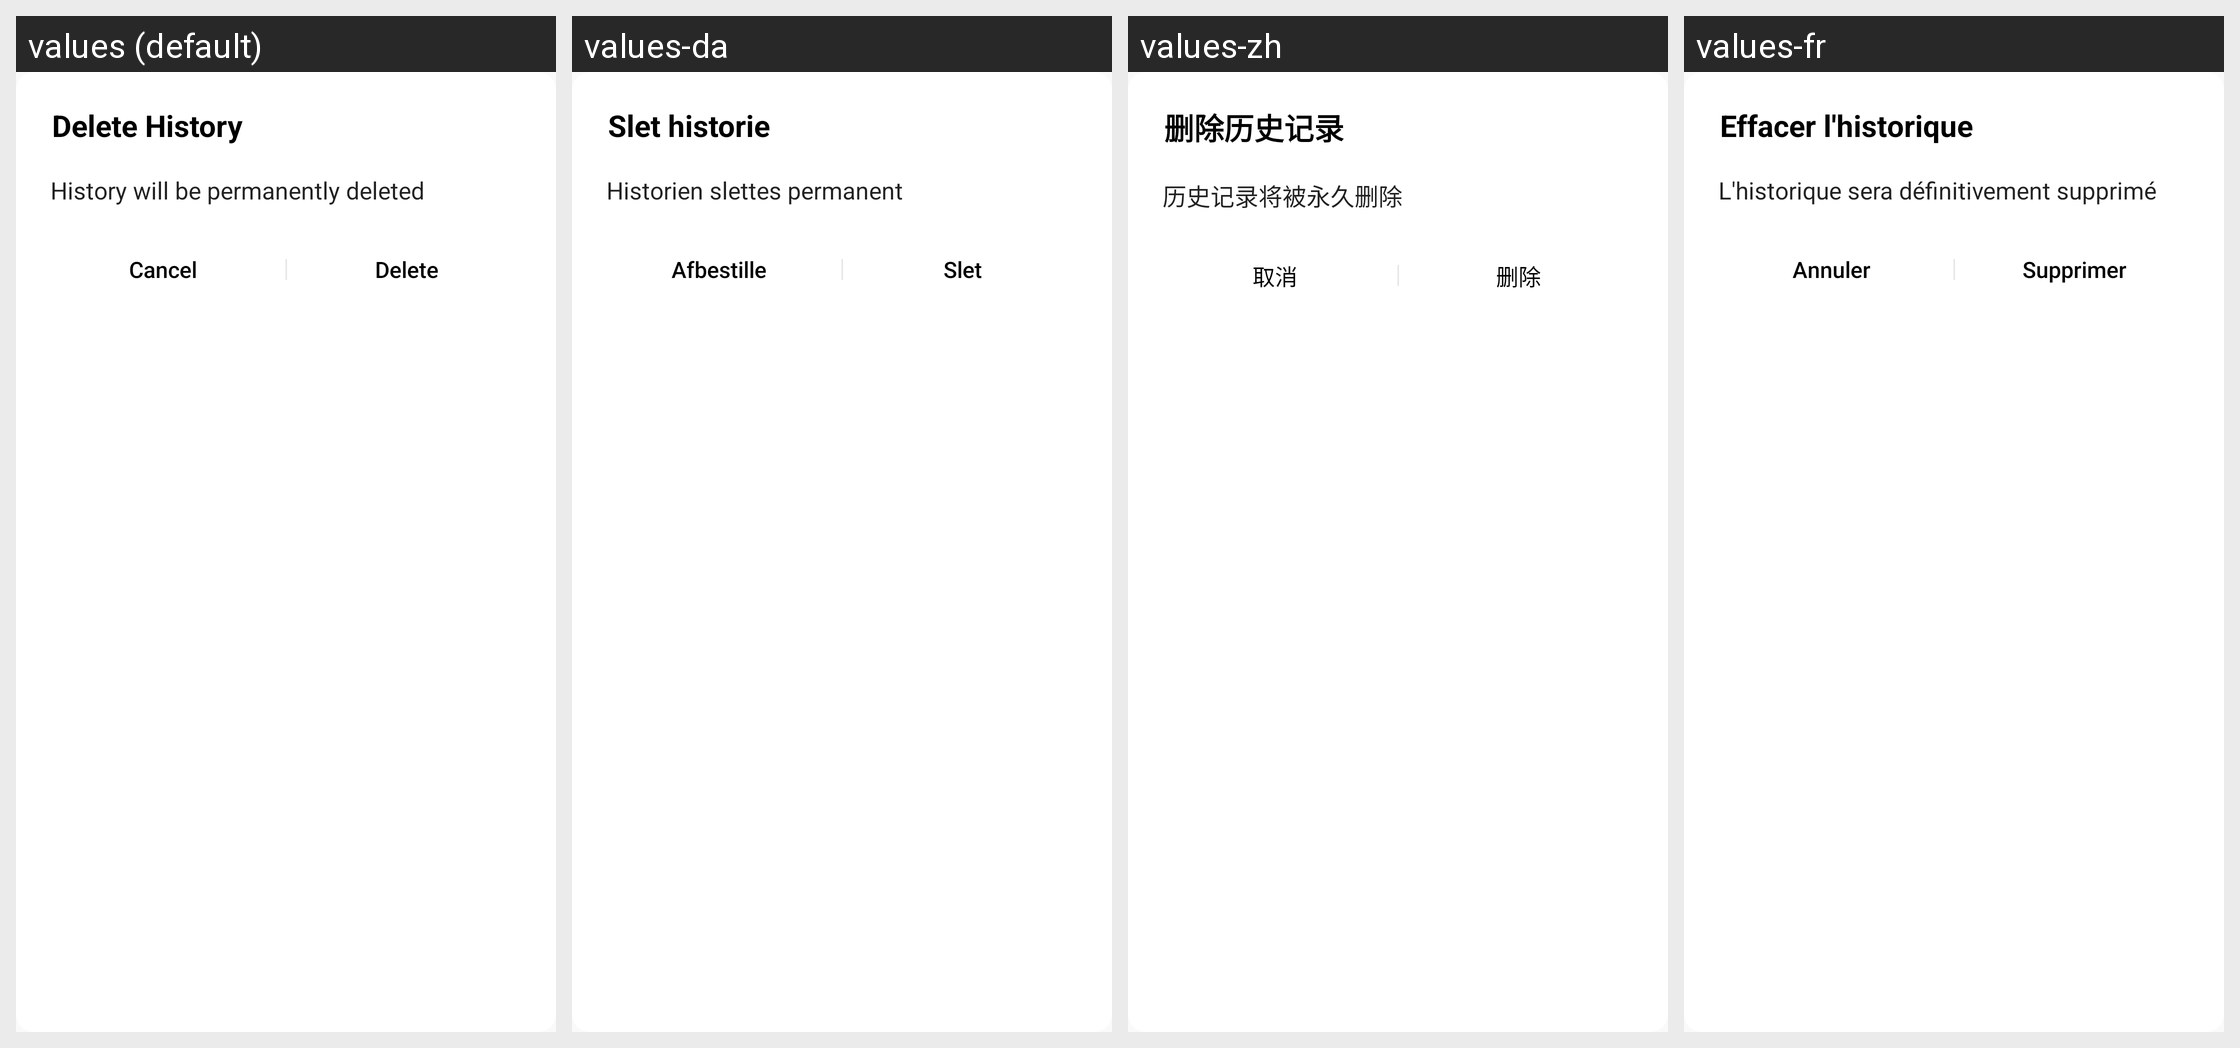

Locale-by-locale string values for the Android screen shown in this grid:
Android screen res/layout/dlg_clear_history.xml rendered under 4 locales, left to right: values (default), values-da, values-zh, values-fr. Device: Nexus 5 (rendered at 1080×1920; each locale shown at half size, 540×960, under a caption strip naming it); theme AppTheme.NoActionBar.
Other locales in the repository, not shown: values-af, values-ar, values-bn, values-cs, values-de, values-fil, values-hi, values-in, values-it, values-ja, values-ko, values-ms, values-nl, values-pt.
Strings drawn on this screen, with the default value and each locale's value (text and hints the layout hard-codes, and strings that could not be matched under every locale, appear in the picture but are not listed):

delete_history
  values: Delete History
  values-da: Slet historie
  values-zh: 删除历史记录
  values-fr: Effacer l'historique

history_will_be_permanently_deleted
  values: History will be permanently deleted
  values-da: Historien slettes permanent
  values-zh: 历史记录将被永久删除
  values-fr: L'historique sera définitivement supprimé

delete
  values: Delete
  values-da: Slet
  values-zh: 删除
  values-fr: Supprimer

cancel
  values: Cancel
  values-da: Afbestille
  values-zh: 取消
  values-fr: Annuler
